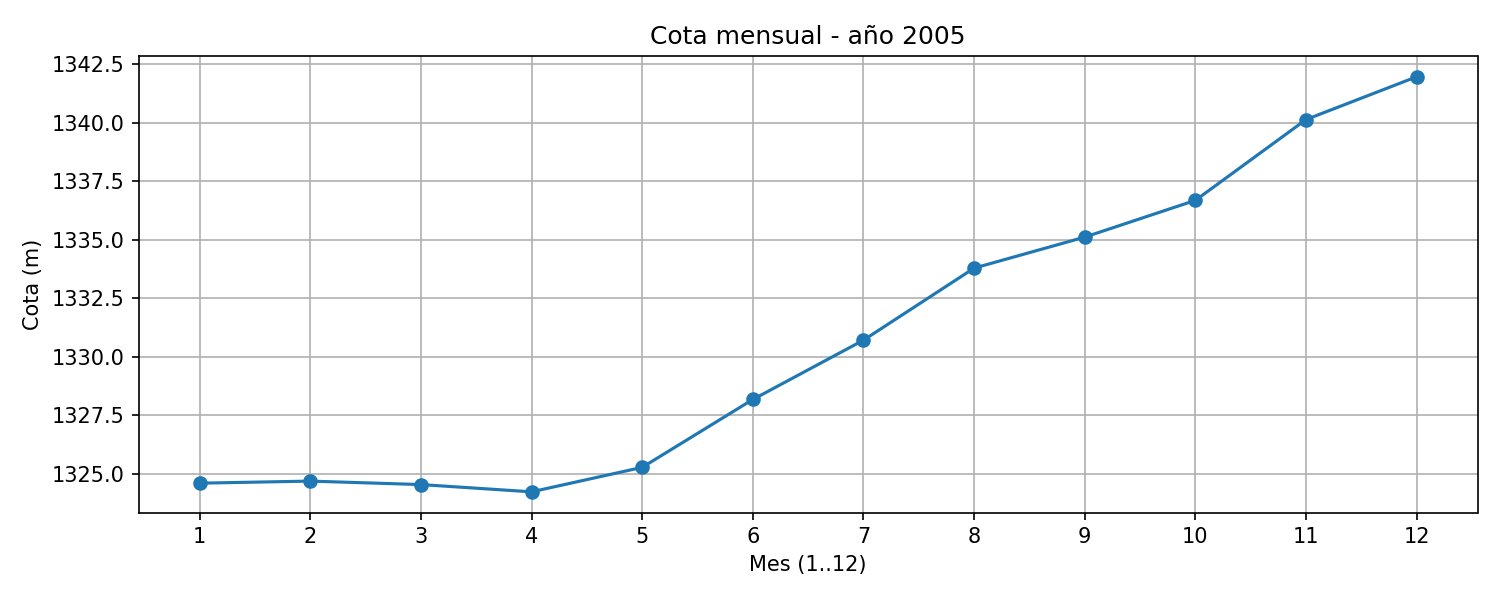

The file beside this chart, header and first rows:
mes, mes1, mes2, mes3, mes4, mes5, mes6, mes7, mes8, mes9, mes10, mes11, mes12
cota_m, 1325, 1325, 1325, 1324, 1325, 1328, 1331, 1334, 1335, 1337, 1340, 1342
